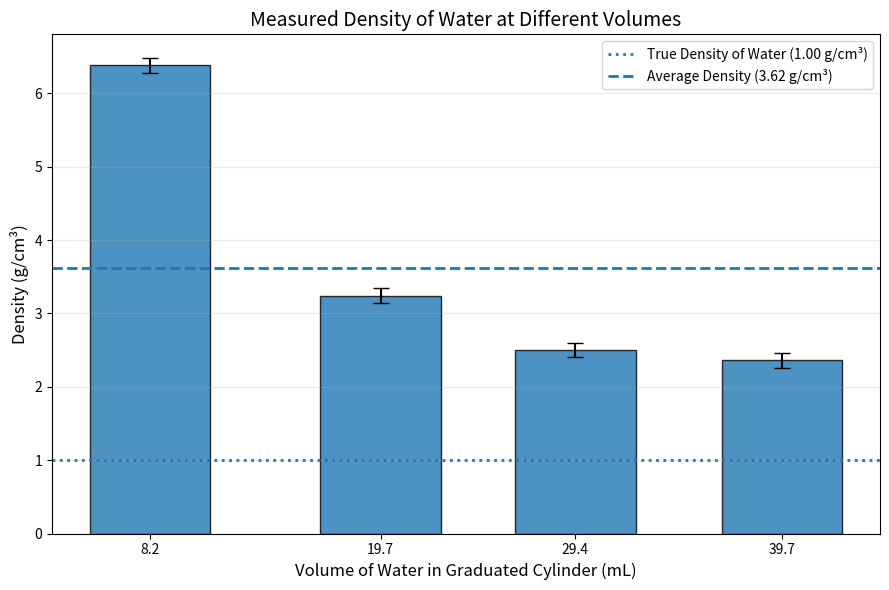
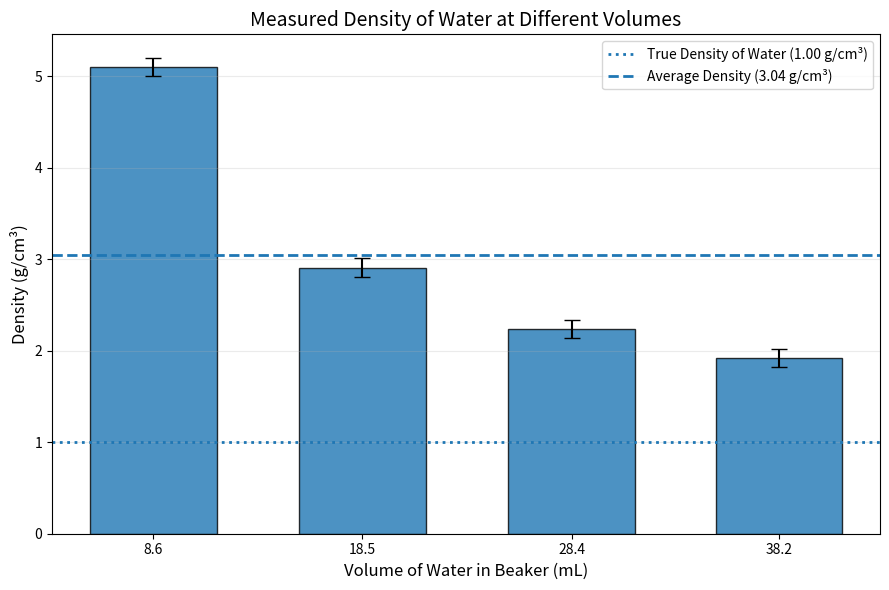

Source code (Python) for these figures, in order:
import matplotlib.pyplot as plt
import numpy as np

# Experimental data for graduated cylinder
volume = [8.2, 19.7, 29.4, 39.7]       # mL
density = [6.38, 3.24, 2.50, 2.36]    # g/cm^3

# Error/uncertainty in density
# Replace these values with your actual experimental uncertainty if known
density_error = [0.10, 0.10, 0.10, 0.10]  # g/cm^3

# Calculate average density
average_density = np.mean(density)

# True density of water
true_density = 1.00  # g/cm^3

# Create graph
plt.figure(figsize=(9, 6))

# Bar graph with error bars
plt.bar(
    volume,
    density,
    width=6,
    yerr=density_error,
    capsize=6,
    edgecolor='black',
    alpha=0.8
)

# True density line
plt.axhline(
    y=true_density,
    linestyle=':',
    linewidth=2,
    label='True Density of Water (1.00 g/cm³)'
)

# Average experimental density line
plt.axhline(
    y=average_density,
    linestyle='--',
    linewidth=2,
    label=f'Average Density ({average_density:.2f} g/cm³)'
)

# Axis labels and title
plt.xlabel('Volume of Water in Graduated Cylinder (mL)', fontsize=12)
plt.ylabel('Density (g/cm³)', fontsize=12)
plt.title('Measured Density of Water at Different Volumes', fontsize=14)

# Make sure x-axis corresponds to the four experimental volumes
plt.xticks(volume, ['8.2', '19.7', '29.4', '39.7'])

# Legend in top-right corner
plt.legend(loc='upper right')

# Grid only along y-axis
plt.grid(axis='y', alpha=0.25)

# Make layout clean
plt.tight_layout()

# Display graph
plt.show()

import matplotlib.pyplot as plt
import numpy as np

# Experimental data
volume = [8.6, 18.5, 28.4, 38.2]       # mL
density = [5.10, 2.91, 2.24, 1.92]    # g/cm^3

# Error/uncertainty in density
# Replace these values with your actual experimental uncertainty if known
density_error = [0.10, 0.10, 0.10, 0.10]  # g/cm^3

# Calculate average density
average_density = np.mean(density)

# True density of water
true_density = 1.00  # g/cm^3

# Create graph
plt.figure(figsize=(9, 6))

# Bar graph with error bars
plt.bar(
    volume,
    density,
    width=6,
    yerr=density_error,
    capsize=6,
    edgecolor='black',
    alpha=0.8
)

# True density line
plt.axhline(
    y=true_density,
    linestyle=':',
    linewidth=2,
    label='True Density of Water (1.00 g/cm³)'
)

# Average experimental density line
plt.axhline(
    y=average_density,
    linestyle='--',
    linewidth=2,
    label=f'Average Density ({average_density:.2f} g/cm³)'
)

# Axis labels and title
plt.xlabel('Volume of Water in Beaker (mL)', fontsize=12)
plt.ylabel('Density (g/cm³)', fontsize=12)
plt.title('Measured Density of Water at Different Volumes', fontsize=14)

# Make sure x-axis corresponds to the four experimental volumes
plt.xticks(volume, ['8.6', '18.5', '28.4', '38.2'])

# Legend in top-right corner
plt.legend(loc='upper right')

# Grid only along y-axis
plt.grid(axis='y', alpha=0.25)

# Make layout clean
plt.tight_layout()

# Display graph
plt.show()
